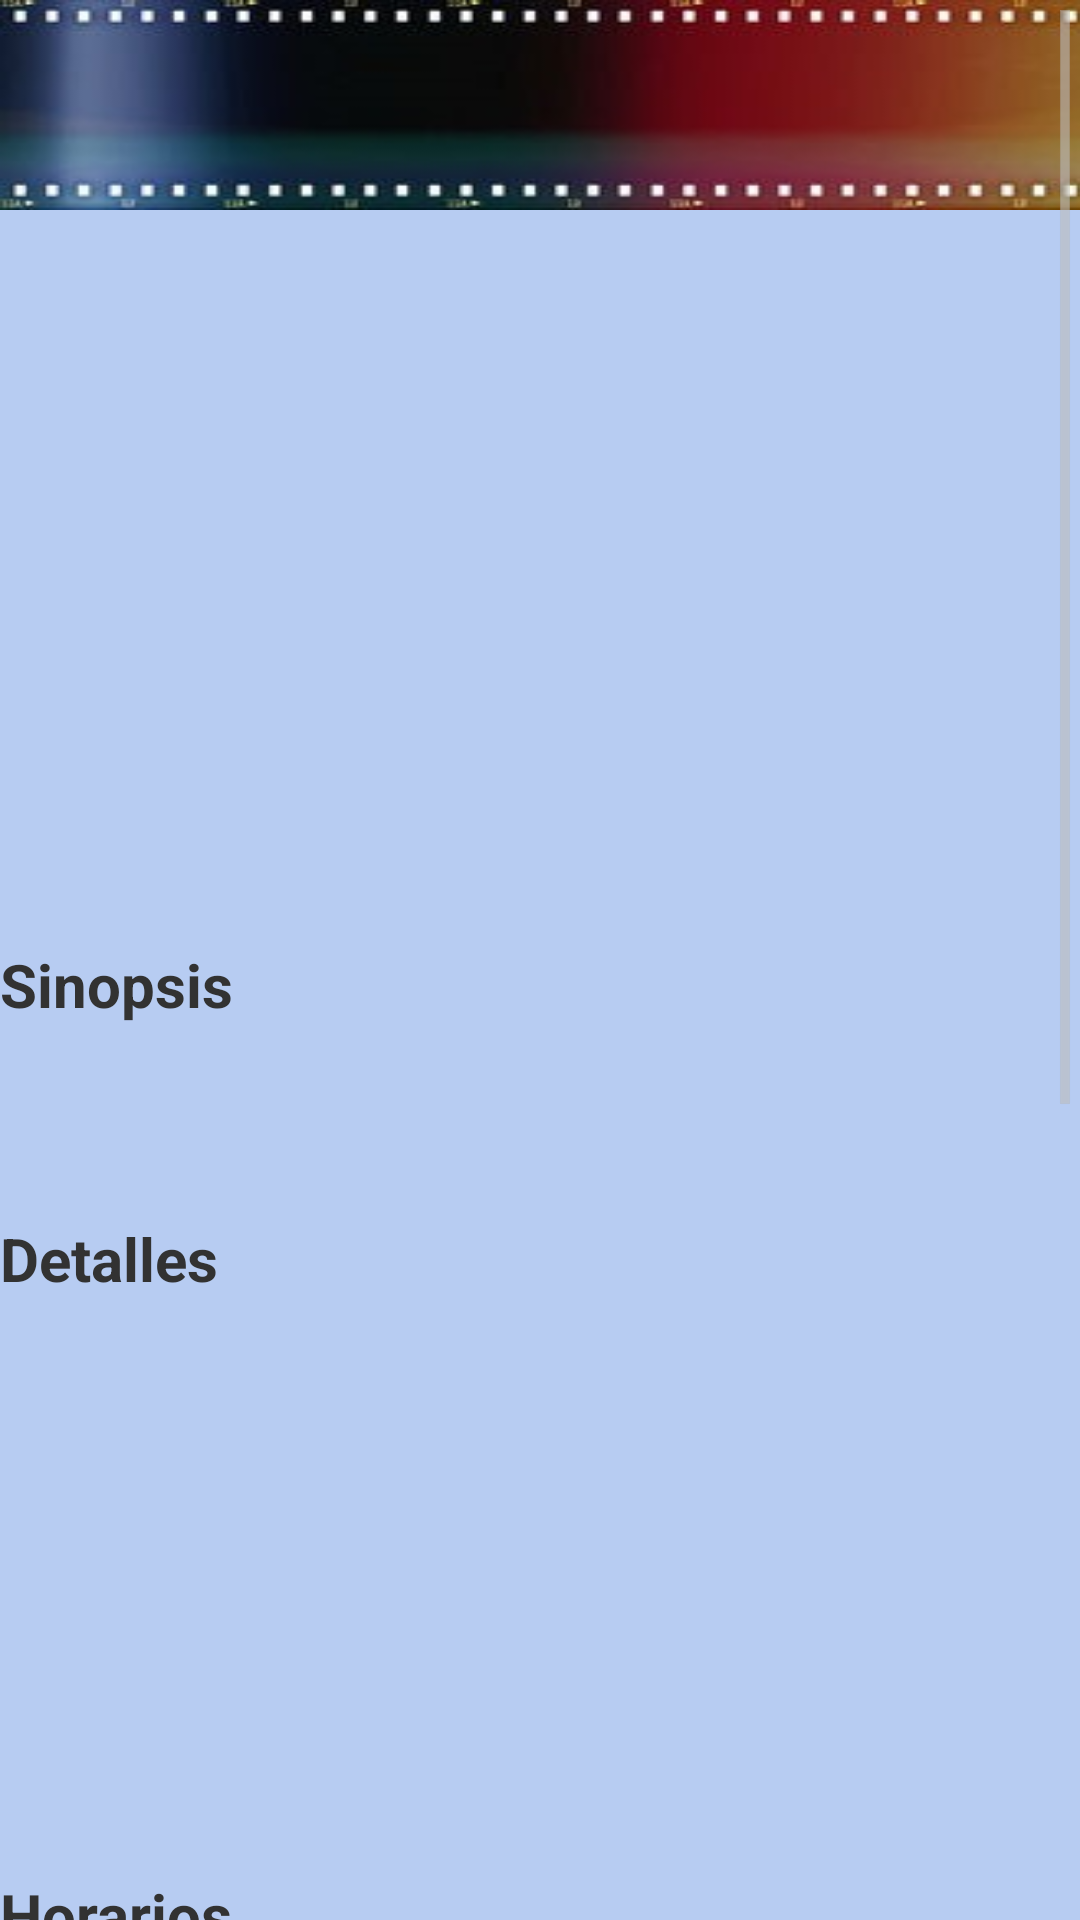

Android layout source for this screen:
<!-- AndroidManifest.xml: application theme MyCustomTheme -->
<!-- res/layout/vista_detalle_pelicula.xml -->
<?xml version="1.0" encoding="utf-8"?>
<ScrollView xmlns:android="http://schemas.android.com/apk/res/android"
    android:layout_width="fill_parent"
    android:layout_height="fill_parent">

    <RelativeLayout
        android:layout_width="match_parent"
        android:layout_height="match_parent"
        android:background="#B7CCF2">

        <LinearLayout
            android:id="@+id/header"
            android:layout_width="fill_parent"
            android:layout_height="70dip"
            android:background="@drawable/carrete2"
            android:orientation="vertical"
            android:paddingBottom="5dip"></LinearLayout>

        <LinearLayout
            android:id="@+id/footer"
            android:layout_width="fill_parent"
            android:layout_height="70dip"
            android:layout_alignParentBottom="true"
            android:background="@drawable/carrete2"
            android:orientation="vertical"
            android:paddingTop="5dip"></LinearLayout>

        <LinearLayout
            android:layout_width="fill_parent"
            android:layout_height="wrap_content"
            android:orientation="vertical"
            android:id="@+id/linearLayout"
            android:textStyle="italic">

            <TextView
                android:id="@+id/IDPeliculaDetalle"
                android:layout_width="wrap_content"
                android:layout_height="wrap_content"
                android:visibility="invisible" />

            <ImageView
                android:id="@+id/imageViewPelicula"
                android:layout_width="160dp"
                android:layout_height="200dp"
                android:layout_gravity="center"
                android:layout_marginTop="55dp" />

            <TextView
                android:id="@+id/TituloPeliculaDetalle"
                android:layout_width="wrap_content"
                android:layout_height="wrap_content"
                android:layout_gravity="center"
                android:textSize="23dp" />


            <TextView
                android:layout_width="wrap_content"
                android:layout_height="wrap_content"
                android:layout_marginBottom="10dp"
                android:layout_marginTop="10dp"
                android:text="Sinopsis"
                android:textSize="20dp"
                android:textStyle="bold" />

            <TextView
                android:id="@+id/Sinopsis"
                android:layout_width="match_parent"
                android:layout_height="wrap_content"
                android:layout_gravity="center_vertical"
                android:layout_marginBottom="10dp"
                android:layout_marginTop="10dp"
                android:textSize="18dp" />

            <TextView
                android:id="@+id/Detalles"
                android:layout_width="wrap_content"
                android:layout_height="wrap_content"
                android:layout_marginBottom="10dp"
                android:layout_marginTop="10dp"
                android:text="Detalles"
                android:textSize="20dp"
                android:textStyle="bold" />


            <TextView
                android:id="@+id/DirectorDetalle"
                android:layout_width="fill_parent"
                android:layout_height="wrap_content"
                android:layout_marginBottom="5dp"
                android:layout_marginTop="5dp"
                android:textSize="18dp" />

            <TextView
                android:id="@+id/InterpretesDetalle"
                android:layout_width="fill_parent"
                android:layout_height="wrap_content"
                android:layout_marginBottom="5dp"
                android:layout_marginTop="5dp"
                android:textSize="18dp" />

            <TextView
                android:id="@+id/Genero"
                android:layout_width="fill_parent"
                android:layout_height="wrap_content"
                android:layout_marginBottom="5dp"
                android:layout_marginTop="5dp"
                android:textSize="18dp" />

            <TextView
                android:id="@+id/Duracion"
                android:layout_width="fill_parent"
                android:layout_height="wrap_content"
                android:layout_marginBottom="5dp"
                android:layout_marginTop="5dp"
                android:textSize="18dp" />

            <TextView
                android:id="@+id/Anyo"
                android:layout_width="fill_parent"
                android:layout_height="wrap_content"
                android:layout_marginBottom="5dp"
                android:layout_marginTop="5dp"
                android:textSize="18dp" />


            <TextView
                android:id="@+id/Horarios"
                android:layout_width="wrap_content"
                android:layout_height="wrap_content"
                android:layout_marginBottom="10dp"
                android:layout_marginTop="10dp"
                android:text="Horarios"
                android:textSize="20dp"
                android:textStyle="bold" />

            <TextView
                android:id="@+id/lblHoraPelicula"
                android:layout_width="fill_parent"
                android:layout_height="wrap_content"
                android:layout_below="@+id/lblCinePelicula"
                android:layout_marginTop="5dp"
                android:layout_toRightOf="@+id/ivContactImagePelicula"
                android:gravity="left"
                android:textSize="19dp"
                android:textStyle="normal"
                android:typeface="normal" />

            <LinearLayout
                android:layout_width="match_parent"
                android:layout_height="match_parent"
                android:orientation="vertical">

                <Spinner
                    android:id="@+id/spncompras"

                    android:layout_width="fill_parent"
                    android:layout_height="wrap_content" />

                <Button
                    android:id="@+id/btnComprar"
                    android:layout_width="wrap_content"
                    android:layout_height="wrap_content"
                    android:layout_gravity="center"
                    android:layout_marginTop="10dip"
                    android:background="@drawable/estilos_botones"
                    android:padding="15dp"
                    android:text="Comprar"
                    android:textStyle="bold" />
            </LinearLayout>

            <TextView
                android:id="@+id/Trailer"
                android:layout_width="wrap_content"
                android:layout_height="wrap_content"
                android:layout_marginBottom="10dp"
                android:text="Trailer"
                android:textSize="20dp"
                android:textStyle="bold" />

            <com.google.android.youtube.player.YouTubePlayerView
                android:id="@+id/youtube_view"
                android:layout_width="match_parent"
                android:layout_height="wrap_content"
                android:layout_marginBottom="30dp" />

            <TextView
                android:id="@+id/Valoraciones"
                android:layout_width="fill_parent"
                android:layout_height="wrap_content"
                android:layout_marginBottom="5dp"
                android:layout_marginTop="5dp"
                android:visibility="invisible"
                android:text="Valoraciones de otros usuarios"
                android:textSize="18dp" />


            <TextView
                android:id="@+id/vUsuarios"
                android:layout_width="wrap_content"
                android:layout_height="wrap_content"
                android:layout_marginBottom="5dp"
                android:layout_marginTop="5dp"
                android:textSize="18dp"/>


            <Button
                android:id="@+id/btnAnadirValoracion"
                android:layout_width="wrap_content"
                android:layout_height="wrap_content"
                android:layout_gravity="center"
                android:layout_marginTop="10dip"
                android:background="@drawable/estilos_botones"
                android:padding="15dp"
                android:text="Añadir valoracion"
                android:textStyle="bold" />

            <TextView
                android:layout_width="fill_parent"
                android:layout_height="wrap_content" />

            <TextView
                android:layout_width="fill_parent"
                android:layout_height="wrap_content" />

            <TextView
                android:layout_width="fill_parent"
                android:layout_height="wrap_content" />

            <TextView
                android:layout_width="fill_parent"
                android:layout_height="wrap_content" />

            <TextView
                android:layout_width="fill_parent"
                android:layout_height="wrap_content" />

        </LinearLayout>
    </RelativeLayout>
</ScrollView>
<!-- resources referenced by this layout -->
<resources>
  <!-- drawable carrete2: jpg bitmap (drawable-xhdpi, 14045 bytes) -->
  <!-- drawable estilos_botones (drawable-xhdpi) -->
  <?xml version="1.0" encoding="utf-8"?>
  <selector xmlns:android="http://schemas.android.com/apk/res/android" >
   <item android:state_pressed="true" >
       <shape android:shape="rectangle"  >
           <corners android:radius="50dip" />
           <stroke android:width="1dip" android:color="#0b84aa" />
           <gradient android:angle="90" android:startColor="#0b84aa" android:endColor="#2AE2DF"  />
       </shape>
   </item>
  
  <item >
      <shape android:shape="rectangle"  >
           <corners android:radius="10dip" />
           <stroke android:width="1dip" android:color="#ffffff" />
           <gradient android:angle="90" android:startColor="#0b84aa" android:endColor="#2d85cc" />
       </shape>
   </item>
  </selector>
  <style name="MyCustomTheme" parent="@android:style/Theme.Holo.Light">
          <item name="android:actionBarStyle">@style/MyActionBarTheme</item>
      </style>
  <style name="MyActionBarTheme" parent="@android:style/Widget.Holo.Light.ActionBar">
          <item name="android:background">#0b84aa</item>
      </style>
</resources>
